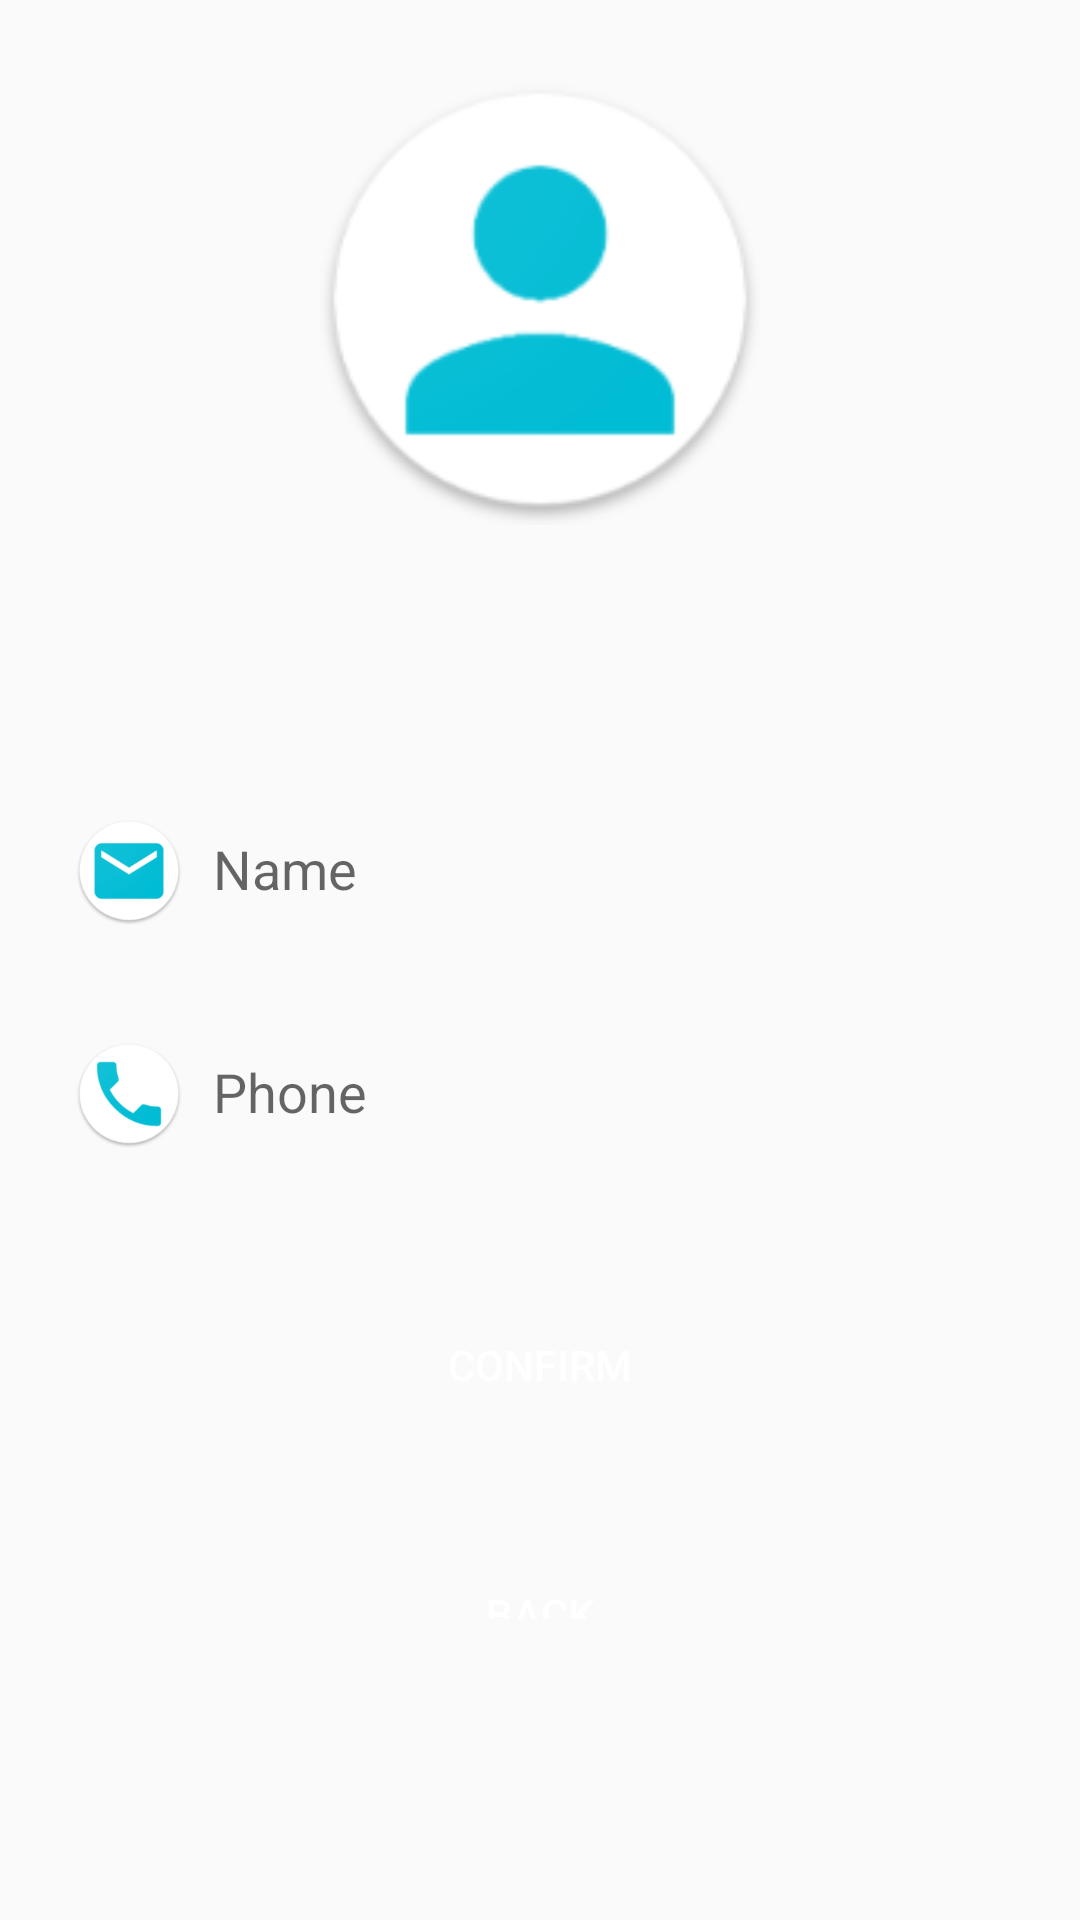

Reconstruct the res/layout file that produces this screen, plus the resources it refers to.
<!-- AndroidManifest.xml: application theme AppTheme -->
<!-- res/layout/activity_customer_settings.xml -->
<?xml version="1.0" encoding="utf-8"?>
<LinearLayout xmlns:android="http://schemas.android.com/apk/res/android"
    xmlns:app="http://schemas.android.com/apk/res-auto"
    xmlns:tools="http://schemas.android.com/tools"
    android:layout_width="match_parent"
    android:layout_height="match_parent"
    tools:context="com.taxi.myapp.Customer.CustomerSettingsActivity"
    android:background="@color/graylight"
    android:orientation="vertical">
    <RelativeLayout
        android:layout_width="match_parent"
        android:layout_height="205dp">
        <LinearLayout
            android:background="@drawable/gradientbackground"
            android:layout_width="match_parent"
            android:layout_height="200dp"
            android:orientation="vertical">
            <ImageView
                android:id="@+id/profileImage"
                android:layout_marginTop="25dp"
                android:layout_gravity="center_horizontal"
                android:layout_width="150dp"
                android:layout_height="150dp"
                android:src="@mipmap/ic_default_user"/>
        </LinearLayout>

    </RelativeLayout>
    <android.support.v4.widget.NestedScrollView
        android:layout_width="wrap_content"
        android:layout_height="wrap_content">
    <LinearLayout
        android:layout_width="360dp"
        android:layout_height="wrap_content"
        android:orientation="vertical"
        android:layout_gravity="center"
        android:layout_marginTop="45dp">
        <LinearLayout
            android:orientation="horizontal"
            android:paddingLeft="25dp"
            android:layout_width="match_parent"
            android:layout_height="wrap_content">
            <ImageView
                android:layout_width="36dp"
                android:layout_height="36dp"
                android:src="@mipmap/ic_email_black_24dp"/>
            <EditText
                android:id="@+id/name"
                android:paddingLeft="10dp"
                android:paddingTop="5dp"
                android:layout_width="match_parent"
                android:layout_height="wrap_content"
                android:background="@null"
                android:hint="Name"
                android:layout_marginBottom="20sp"/>
        </LinearLayout>
        <LinearLayout
            android:layout_marginTop="25dp"
            android:orientation="horizontal"
            android:paddingLeft="25dp"
            android:layout_width="match_parent"
            android:layout_height="wrap_content">
            <ImageView
                android:layout_width="36dp"
                android:layout_height="36dp"
                android:src="@mipmap/ic_phone_android_black_24dp"/>
            <EditText
                android:id="@+id/phone"
                android:paddingLeft="10dp"
                android:paddingTop="5dp"
                android:layout_width="match_parent"
                android:layout_height="wrap_content"
                android:background="@null"
                android:hint="Phone"
                android:layout_marginBottom="20sp"
                android:inputType="number"/>
        </LinearLayout>
        <Button
            android:id="@+id/confirm"
            android:layout_width="wrap_content"
            android:layout_height="wrap_content"
            android:layout_gravity="center_horizontal"
            android:layout_marginTop="35dp"
            android:background="@drawable/buttonstyleithgradient"
            android:text="CONFIRM"
            android:textColor="#fff" />

        <Button
            android:id="@+id/back"
            android:layout_width="wrap_content"
            android:layout_height="wrap_content"
            android:layout_gravity="center_horizontal"
            android:layout_marginTop="35dp"
            android:background="@drawable/buttonstyleithgradient"
            android:text="BACK"
            android:textColor="#fff" />

    </LinearLayout>

    </android.support.v4.widget.NestedScrollView>
</LinearLayout>
<!-- resources referenced by this layout -->
<resources>
  <color name="graylight">#fafafa</color>
  <!-- mipmap ic_default_user: png bitmap (mipmap-hdpi, 3505 bytes) -->
  <!-- mipmap ic_email_black_24dp: png bitmap (mipmap-hdpi, 3748 bytes) -->
  <!-- mipmap ic_phone_android_black_24dp: png bitmap (mipmap-hdpi, 3575 bytes) -->
  <style name="AppTheme" parent="Theme.AppCompat.Light.NoActionBar">
          
          <item name="colorControlNormal">@android:color/white</item>
          <item name="colorPrimary">@color/colorPrimary</item>
          <item name="colorPrimaryDark">@color/colorPrimaryDark</item>
          <item name="colorAccent">@color/colorAccent</item>
      </style>
  <color name="colorPrimary">#3F51B5</color>
  <color name="colorPrimaryDark">#303F9F</color>
  <color name="colorAccent">#FF4081</color>
</resources>
